Run: headless pygame with SDL's dummy video driver; simulated clock (each Clock.tick advances the game by its frame time, no real sleeping); random seed 0; keys injected as events and as key.get_pressed() state; no mouse input.
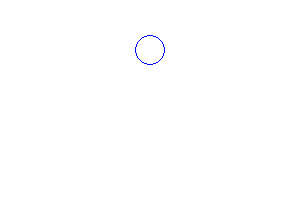
Frame 1 of 4 · flips 1–60 · no input
Frame 2 of 4 · flips 61–180 · tapped SPACE, RETURN · held RIGHT (→), D · screen unchanged from frame 1, image omitted
Frame 3 of 4 · flips 181–300 · held DOWN (↓), S · screen unchanged from frame 2, image omitted
Frame 4 of 4 · flips 301–420 · held LEFT (←), A, UP (↑), W · screen unchanged from frame 3, image omitted

The pygame program that drew these frames:

import pygame

(width, height) = (300,200)
screen = pygame.display.set_mode((width, height))
pygame.display.set_caption("Tutorial = 1")
background_colour = (255,255,255)
clock = pygame.time.Clock()
crashed = False
screen.fill(background_colour)
pygame.draw.circle(screen, (0,0,255), (150, 50), 15, 1)
running = True
while running:
    for event in pygame.event.get():
        # print(event)
        if event.type == pygame.QUIT:
            running = False
    pygame.display.update()

pygame.quit()
